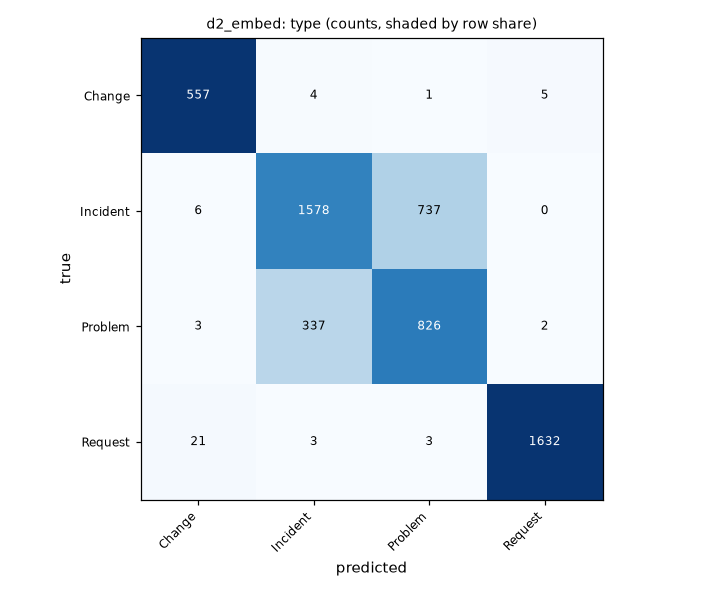

Data behind this chart, as committed beside it:
true, Change, Incident, Problem, Request
Change, 557, 4, 1, 5
Incident, 6, 1578, 737, 0
Problem, 3, 337, 826, 2
Request, 21, 3, 3, 1632
